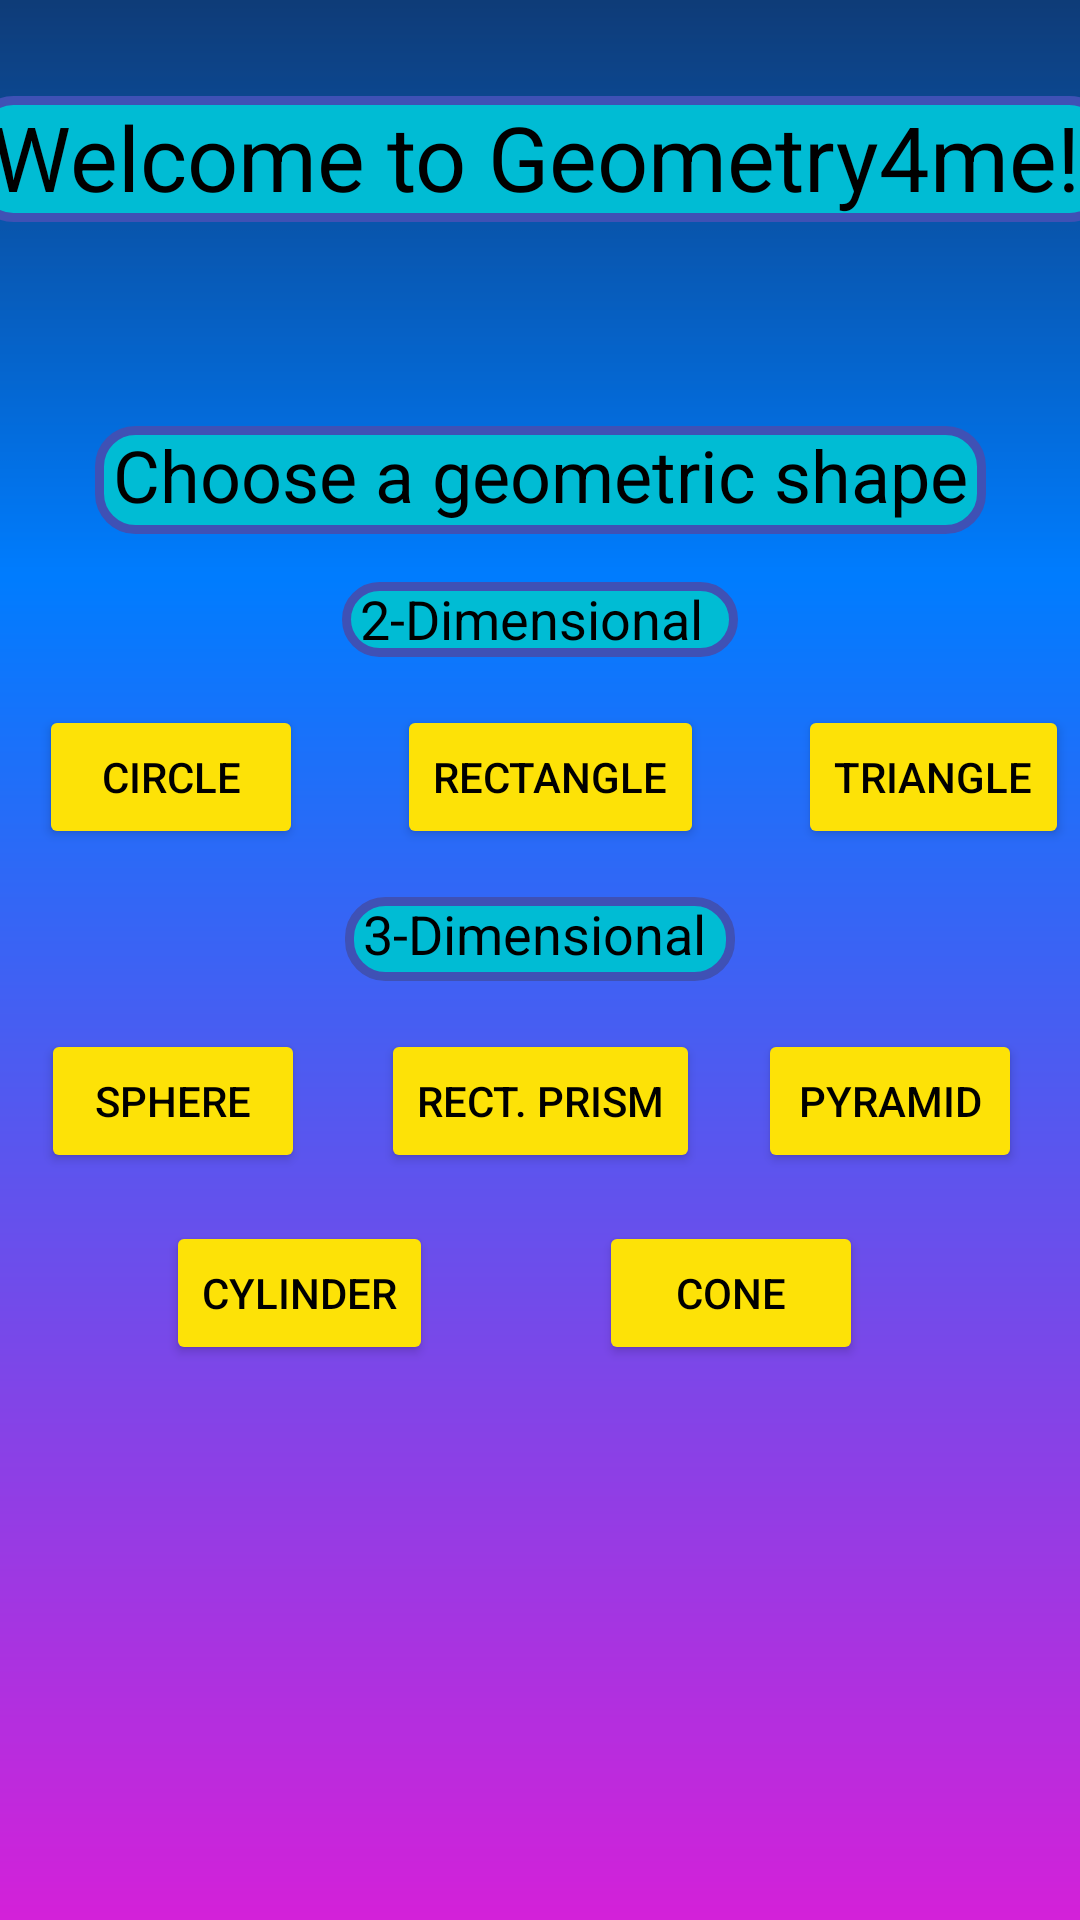

Layout XML and referenced resources for this Android screen:
<!-- AndroidManifest.xml: application theme AppTheme -->
<!-- res/layout/activity_main.xml -->
<?xml version="1.0" encoding="utf-8"?>
<ScrollView
    xmlns:android="http://schemas.android.com/apk/res/android"
    xmlns:app="http://schemas.android.com/apk/res-auto"
    xmlns:tools="http://schemas.android.com/tools"
    android:layout_width="match_parent"
    android:layout_height="match_parent"
    android:fillViewport="true">

    <androidx.constraintlayout.widget.ConstraintLayout
        android:layout_width="match_parent"
        android:layout_height="wrap_content"
        android:background="@mipmap/maingradient"
        tools:context=".MainActivity">

        <TextView
            android:id="@+id/welcome_message"
            android:layout_width="379dp"
            android:layout_height="42dp"
            android:layout_marginTop="32dp"
            android:background="@drawable/rectangle_plate"
            android:text="@string/welcome"
            android:textColor="@color/text_color"
            android:textSize="30sp"
            app:layout_constraintEnd_toEndOf="parent"
            app:layout_constraintStart_toStartOf="parent"
            app:layout_constraintTop_toTopOf="parent" />

        <TextView
            android:id="@+id/choose_shape"
            android:layout_width="297dp"
            android:layout_height="36dp"
            android:layout_marginTop="68dp"
            android:background="@drawable/rectangle_plate"
            android:text="@string/choose_a_geometric_object"
            android:textColor="@color/text_color"
            android:textSize="24sp"
            app:layout_constraintEnd_toEndOf="parent"
            app:layout_constraintStart_toStartOf="parent"
            app:layout_constraintTop_toBottomOf="@+id/welcome_message" />

        <TextView
            android:id="@+id/twoD_shape"
            android:layout_width="132dp"
            android:layout_height="25dp"
            android:layout_marginTop="16dp"
            android:background="@drawable/rectangle_plate"
            android:text="@string/_2_dimensional"
            android:textColor="@color/text_color"
            android:textSize="18sp"
            app:layout_constraintEnd_toEndOf="parent"
            app:layout_constraintStart_toStartOf="parent"
            app:layout_constraintTop_toBottomOf="@+id/choose_shape" />

        <Button
            android:id="@+id/triangle_button"
            style="@style/Widget.AppCompat.Button.Colored"
            android:layout_width="wrap_content"
            android:layout_height="wrap_content"
            android:layout_marginStart="16dp"
            android:layout_marginLeft="16dp"
            android:layout_marginTop="16dp"
            android:onClick="startTriangle"
            android:text="@string/triangle"
            android:textColor="@color/text_color"
            app:layout_constraintEnd_toEndOf="parent"
            app:layout_constraintStart_toEndOf="@+id/twoD_shape"
            app:layout_constraintTop_toBottomOf="@+id/twoD_shape" />

        <Button
            android:id="@+id/rectangle_button"
            style="@style/Widget.AppCompat.Button.Colored"
            android:layout_width="wrap_content"
            android:layout_height="wrap_content"
            android:layout_marginTop="16dp"
            android:onClick="startRectangle"
            android:text="@string/rectangle"
            android:textColor="@color/text_color"
            app:layout_constraintEnd_toStartOf="@+id/triangle_button"
            app:layout_constraintStart_toEndOf="@+id/circle_button"
            app:layout_constraintTop_toBottomOf="@+id/twoD_shape" />

        <Button
            android:id="@+id/circle_button"
            style="@style/Widget.AppCompat.Button.Colored"
            android:layout_width="wrap_content"
            android:layout_height="wrap_content"
            android:layout_marginStart="16dp"
            android:layout_marginLeft="16dp"
            android:layout_marginTop="16dp"
            android:layout_marginEnd="16dp"
            android:layout_marginRight="16dp"
            android:onClick="startCircle"
            android:text="@string/circle"
            android:textColor="@color/text_color"
            app:layout_constraintEnd_toStartOf="@+id/twoD_shape"
            app:layout_constraintStart_toStartOf="parent"
            app:layout_constraintTop_toBottomOf="@+id/twoD_shape" />

        <TextView
            android:id="@+id/threeD_shape"
            android:layout_width="130dp"
            android:layout_height="28dp"
            android:layout_marginTop="16dp"
            android:background="@drawable/rectangle_plate"
            android:text="@string/_3_dimensional"
            android:textColor="@color/text_color"
            android:textSize="18sp"
            app:layout_constraintEnd_toEndOf="parent"
            app:layout_constraintStart_toStartOf="parent"
            app:layout_constraintTop_toBottomOf="@+id/rectangle_button" />

        <Button
            android:id="@+id/sphere_button"
            style="@style/Widget.AppCompat.Button.Colored"
            android:layout_width="wrap_content"
            android:layout_height="wrap_content"
            android:layout_marginStart="16dp"
            android:layout_marginLeft="16dp"
            android:layout_marginTop="16dp"
            android:layout_marginEnd="16dp"
            android:layout_marginRight="16dp"
            android:onClick="startSphere"
            android:text="@string/sphere"
            android:textColor="@color/text_color"
            app:layout_constraintEnd_toStartOf="@+id/threeD_shape"
            app:layout_constraintStart_toStartOf="parent"
            app:layout_constraintTop_toBottomOf="@+id/threeD_shape" />

        <Button
            android:id="@+id/rect_prism_button"
            style="@style/Widget.AppCompat.Button.Colored"
            android:layout_width="wrap_content"
            android:layout_height="wrap_content"
            android:layout_marginStart="16dp"
            android:layout_marginLeft="16dp"
            android:layout_marginTop="16dp"
            android:layout_marginEnd="16dp"
            android:layout_marginRight="16dp"
            android:onClick="startPrism"
            android:text="@string/rect_prism"
            android:textColor="@color/text_color"
            android:textColorHint="@color/text_color"
            app:layout_constraintEnd_toEndOf="@+id/threeD_shape"
            app:layout_constraintStart_toStartOf="@+id/threeD_shape"
            app:layout_constraintTop_toBottomOf="@+id/threeD_shape" />

        <Button
            android:id="@+id/pyramid_button"
            style="@style/Widget.AppCompat.Button.Colored"
            android:layout_width="wrap_content"
            android:layout_height="wrap_content"
            android:layout_marginTop="16dp"
            android:onClick="startPyramid"
            android:text="@string/pyramid"
            android:textColor="@color/text_color"
            app:layout_constraintEnd_toEndOf="parent"
            app:layout_constraintStart_toEndOf="@+id/rect_prism_button"
            app:layout_constraintTop_toBottomOf="@+id/threeD_shape" />

        <Button
            android:id="@+id/cylinder_button"
            style="@style/Widget.AppCompat.Button.Colored"
            android:layout_width="wrap_content"
            android:layout_height="48dp"
            android:layout_marginTop="16dp"
            android:onClick="startCylinder"
            android:text="@string/cylinder"
            android:textColor="@color/text_color"
            app:layout_constraintEnd_toStartOf="@+id/cone_button"
            app:layout_constraintStart_toStartOf="parent"
            app:layout_constraintTop_toBottomOf="@+id/rect_prism_button" />

        <Button
            android:id="@+id/cone_button"
            style="@style/Widget.AppCompat.Button.Colored"
            android:layout_width="wrap_content"
            android:layout_height="wrap_content"
            android:layout_marginTop="16dp"
            android:onClick="startCone"
            android:text="@string/cone"
            android:textColor="@color/text_color"
            app:layout_constraintEnd_toEndOf="parent"
            app:layout_constraintStart_toStartOf="@+id/rect_prism_button"
            app:layout_constraintTop_toBottomOf="@+id/rect_prism_button" />

    </androidx.constraintlayout.widget.ConstraintLayout>

</ScrollView>
<!-- resources referenced by this layout -->
<resources>
  <color name="text_color">#000000</color>
  <!-- drawable rectangle_plate (drawable) -->
  <?xml version="1.0" encoding="utf-8"?>
  <shape xmlns:android="http://schemas.android.com/apk/res/android"
      android:shape="rectangle" >
  
      
      <solid
          android:color="@color/background" >
      </solid>
  
      
      <stroke
          android:width="3dp"
          android:color="@color/border" >
      </stroke>
  
      
      <corners
          android:radius="12dp" >
      </corners>
  
      <padding
          android:left="6dp" >
      </padding>
  </shape>
  <!-- mipmap maingradient: png bitmap (mipmap-xxhdpi, 24818 bytes) -->
  <string name="_2_dimensional">2-Dimensional</string>
  <string name="_3_dimensional">3-Dimensional</string>
  <string name="choose_a_geometric_object">Choose a geometric shape</string>
  <string name="circle">Circle</string>
  <string name="cone">Cone</string>
  <string name="cylinder">Cylinder</string>
  <string name="pyramid">Pyramid</string>
  <string name="rect_prism">Rect. Prism</string>
  <string name="rectangle">Rectangle</string>
  <string name="sphere">Sphere</string>
  <string name="triangle">Triangle</string>
  <string name="welcome"> Welcome to Geometry4me!</string>
  <style name="AppTheme" parent="Theme.AppCompat.Light.DarkActionBar">
          
          <item name="colorPrimary">@color/colorPrimary</item>
          <item name="colorPrimaryDark">@color/colorPrimaryDark</item>
          <item name="colorAccent">@color/colorAccent</item>
      </style>
  <color name="background">#00BCD4</color>
  <color name="border">#3F51B5</color>
  <color name="colorPrimary">#0C439E</color>
  <color name="colorPrimaryDark">#052963</color>
  <color name="colorAccent">#FDE207</color>
</resources>
